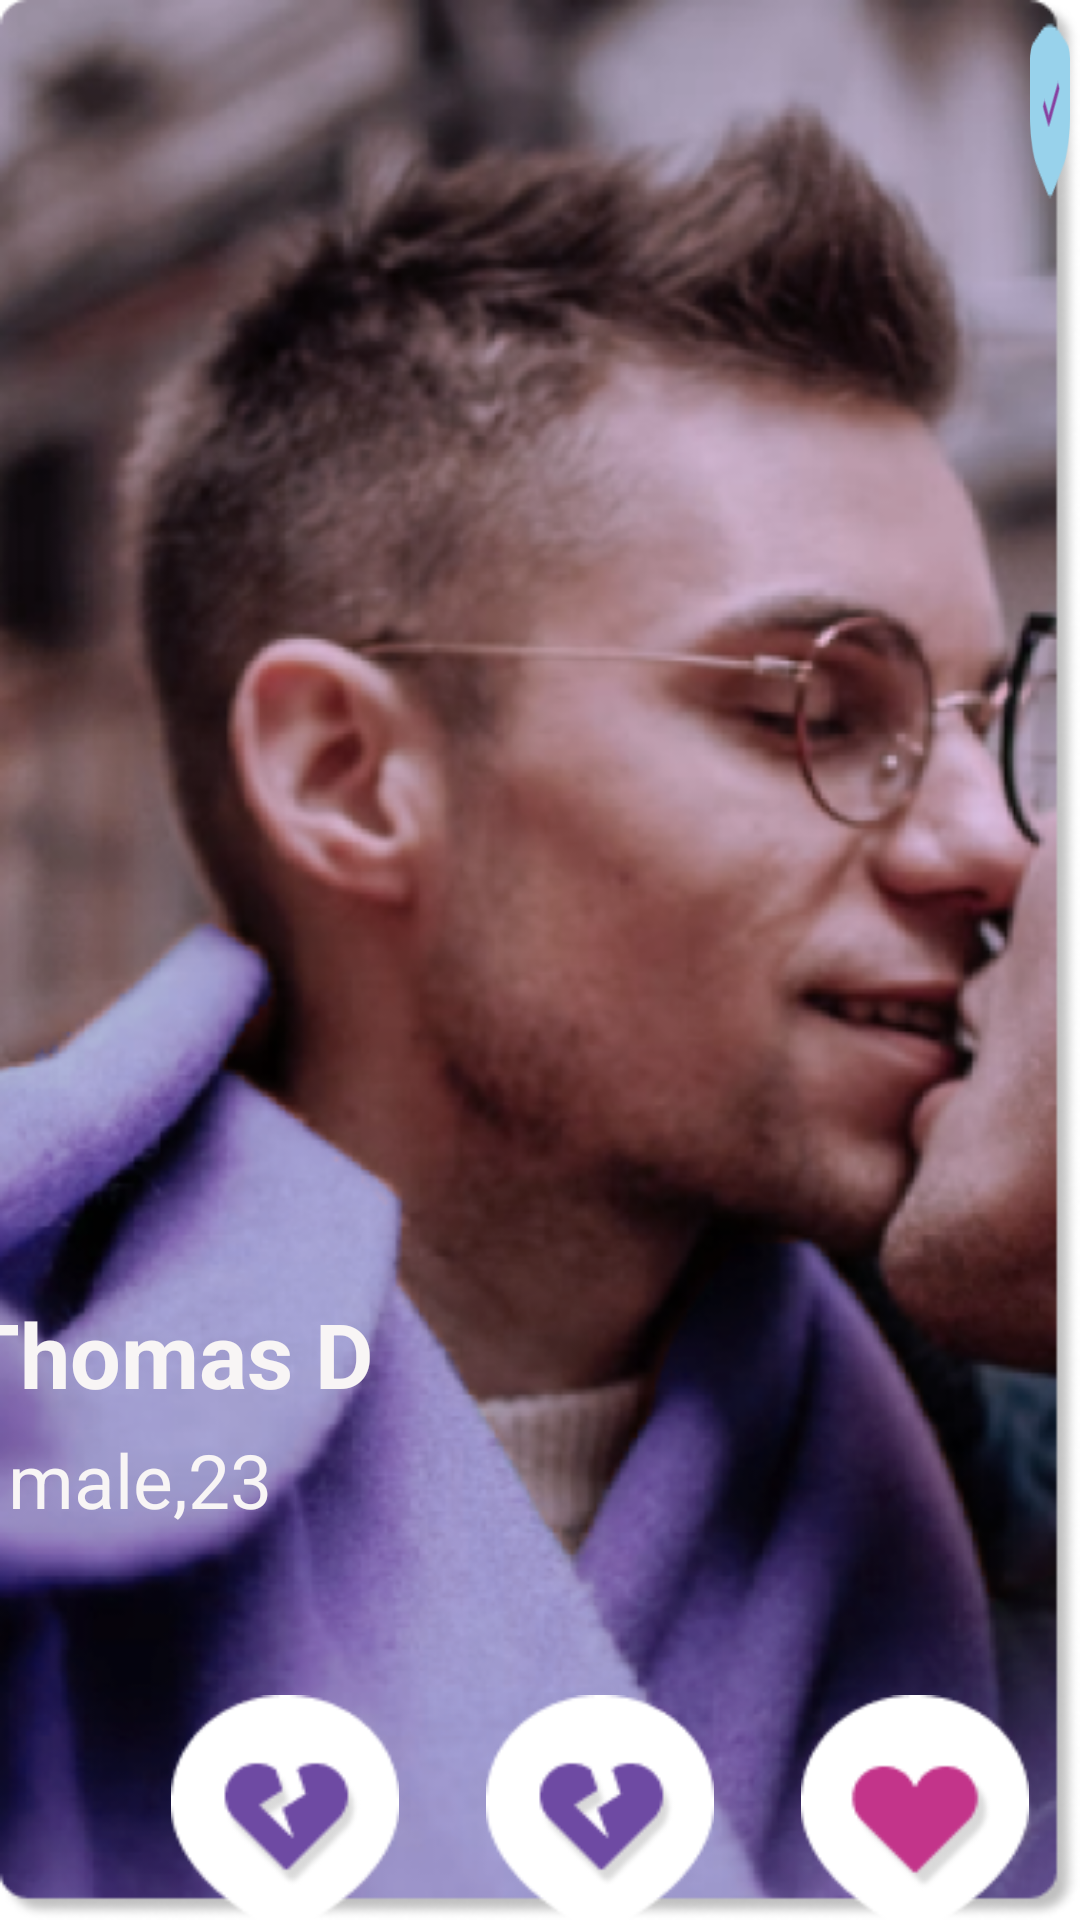

This screen was rendered from an Android layout file. Write that file and the resources it references.
<!-- AndroidManifest.xml: application theme Theme.DatingClub -->
<!-- res/layout/activity_home.xml -->
<?xml version="1.0" encoding="utf-8"?>
<LinearLayout xmlns:android="http://schemas.android.com/apk/res/android"
    xmlns:app="http://schemas.android.com/apk/res-auto"
    xmlns:tools="http://schemas.android.com/tools"
    android:layout_width="match_parent"
    android:layout_height="match_parent"
    android:orientation="vertical"
    android:layout_margin="0dp"
    android:fitsSystemWindows="true"
    android:background="@drawable/profilebackground"
    tools:context=".Home">


    <LinearLayout
        android:layout_width="match_parent"
        android:layout_height="wrap_content"
        android:layout_alignParentBottom="true"
        android:layout_gravity="bottom"
        android:orientation="vertical">


        <ImageButton
            android:layout_width="wrap_content"
            android:layout_height="wrap_content"
            android:layout_marginStart="340dp"
            android:background="@drawable/profileverified"
            />
        <ImageButton
            android:layout_width="wrap_content"
            android:layout_height="wrap_content"
            android:layout_marginStart="360dp"
            android:background="@drawable/dot"
            />

        <TextView
            android:layout_marginTop="350dp"
            android:layout_marginStart="20dp"
            android:layout_marginEnd="140dp"
            android:layout_gravity="center"
            android:gravity="center"
            android:id="@+id/name"
            android:layout_width="wrap_content"
            android:layout_height="wrap_content"
            android:textColor="#F8F5F5"
            android:textStyle="bold"
            android:textSize="30dp"
            android:text="Thomas D "
            tools:ignore="HardcodedText" />
        <TextView
            android:layout_marginTop="5dp"
            android:layout_marginStart="10dp"
            android:layout_marginEnd="140dp"
            android:layout_gravity="center"
            android:gravity="center"
            android:id="@+id/age"
            android:layout_width="wrap_content"
            android:layout_height="wrap_content"
            android:textColor="#F8F5F5"
            android:textSize="25dp"
            android:text="male,23 "
            tools:ignore="HardcodedText" />
        <LinearLayout
            android:orientation="vertical"
            android:layout_marginTop="50dp"
            android:layout_marginStart="10dp"
            android:layout_marginEnd="5dp"
            android:layout_width="match_parent"
            android:layout_height="85dp">

            <LinearLayout
                android:layout_width="wrap_content"
                android:layout_height="wrap_content"
                android:gravity="center"
                android:layout_marginTop="5dp"
                android:layout_marginStart="20dp"
                android:orientation="horizontal">

                <LinearLayout
                    android:layout_width="wrap_content"
                    android:layout_height="wrap_content"
                    android:layout_marginLeft="25dp"
                    android:gravity="center"
                    android:layout_gravity="center"
                    android:orientation="vertical">

                    <ImageView

                        android:layout_width="wrap_content"
                        android:layout_height="wrap_content"
                        android:src="@drawable/bluelove" />

                </LinearLayout>

                <LinearLayout
                    android:layout_width="wrap_content"
                    android:layout_height="wrap_content"
                    android:layout_marginLeft="25dp"
                    android:gravity="center"
                    android:layout_gravity="center"
                    android:orientation="vertical">

                    <ImageView

                        android:layout_width="wrap_content"
                        android:layout_height="wrap_content"
                        android:src="@drawable/bluelove" />
                </LinearLayout>


                <LinearLayout
                    android:layout_width="wrap_content"
                    android:layout_height="wrap_content"
                    android:layout_marginLeft="25dp"
                    android:gravity="center"
                    android:layout_gravity="center"
                    android:orientation="vertical">

                    <ImageView

                        android:layout_width="wrap_content"
                        android:layout_height="wrap_content"
                        android:src="@drawable/redlove" />
                </LinearLayout>


            </LinearLayout>




        </LinearLayout>




    <LinearLayout
    android:layout_width="match_parent"
    android:layout_height="wrap_content"
        android:layout_marginTop="30dp"
    android:layout_alignParentBottom="true"
    android:layout_gravity="bottom"
    android:orientation="vertical">

    <com.google.android.material.bottomnavigation.BottomNavigationView
        android:id="@+id/bottom_navigation"
        android:layout_width="wrap_content"
        android:layout_height="50dp"
        android:layout_alignParentBottom="true"
        android:layout_gravity="bottom"
        android:background="#E1F4F2F3"
        app:itemIconTint="#060606"
        app:itemTextColor="#090808"
        app:layout_constraintBottom_toBottomOf="parent"
        app:menu="@menu/bottom_menu"
        tools:ignore="MissingConstraints" />


</LinearLayout>






</LinearLayout>
</LinearLayout>
<!-- resources referenced by this layout -->
<resources>
  <!-- drawable bluelove: png bitmap (drawable, 2508 bytes) -->
  <!-- drawable dot: png bitmap (drawable, 261 bytes) -->
  <!-- drawable profilebackground: png bitmap (drawable, 322662 bytes) -->
  <!-- drawable profileverified: png bitmap (drawable, 1063 bytes) -->
  <!-- drawable redlove: png bitmap (drawable, 2176 bytes) -->
  <style name="Theme.DatingClub" parent="Theme.MaterialComponents.DayNight.DarkActionBar">
          
          <item name="colorPrimary">@color/purple_500</item>
          <item name="colorPrimaryVariant">@color/purple_700</item>
          <item name="colorOnPrimary">@color/white</item>
          
          <item name="colorSecondary">@color/teal_200</item>
          <item name="colorSecondaryVariant">@color/teal_700</item>
          <item name="colorOnSecondary">@color/black</item>
          
          <item name="android:statusBarColor">?attr/colorPrimaryVariant</item>
          
      </style>
  <color name="purple_500">#FF6200EE</color>
  <color name="purple_700">#FF3700B3</color>
  <color name="white">#FFFFFFFF</color>
  <color name="teal_200">#FF03DAC5</color>
  <color name="teal_700">#FF018786</color>
  <color name="black">#FF000000</color>
</resources>
